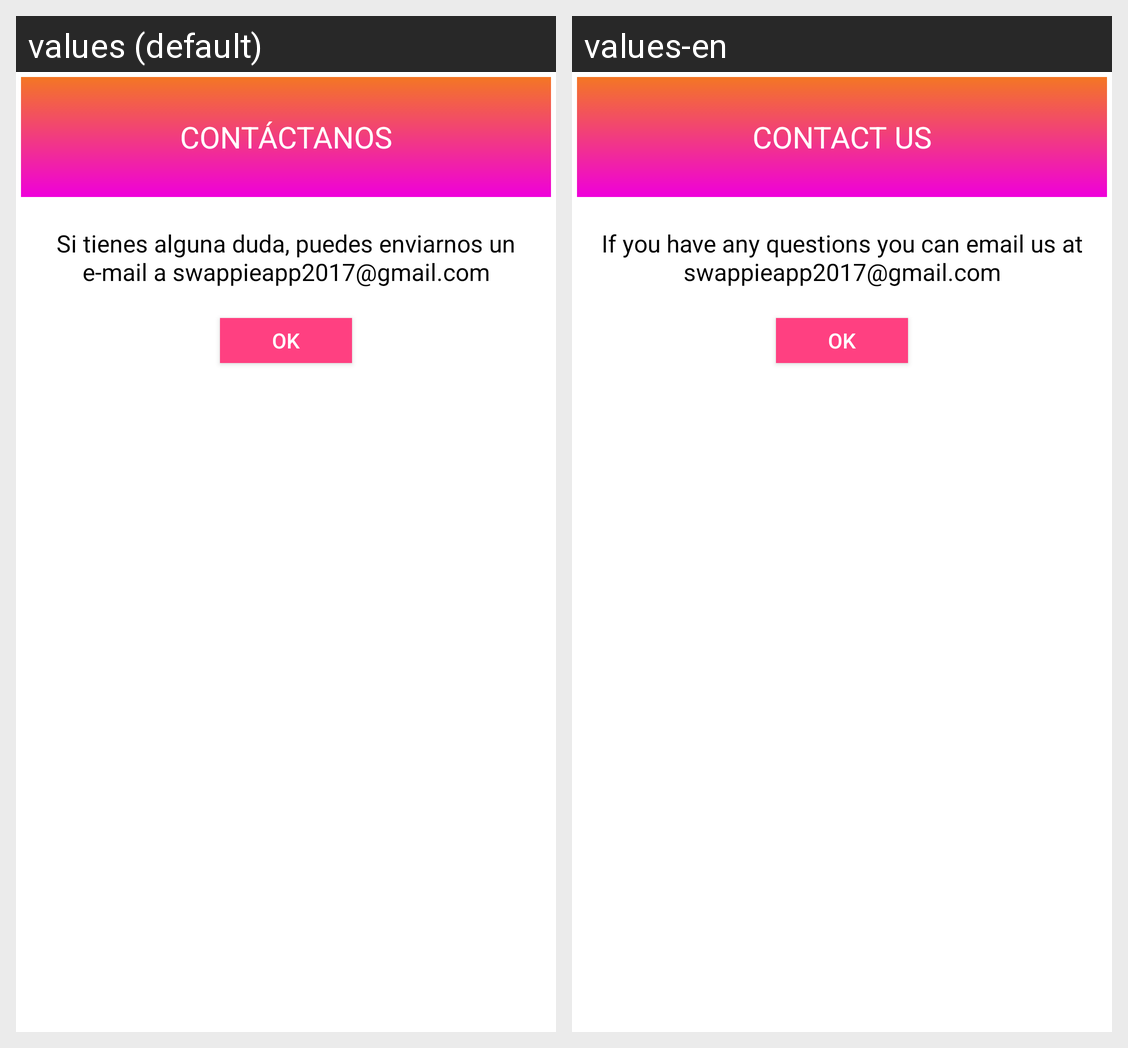

Here is an Android app screen in its default locale and in the app's own translations. Write out the translated-string differences for the strings that appear on this screen.
Android screen res/layout/popup.xml rendered under 2 locales, left to right: values (default), values-en. Device: Nexus 5 (rendered at 1080×1920; each locale shown at half size, 540×960, under a caption strip naming it); theme AppTheme.
Strings drawn on this screen, with the default value and each locale's value (text and hints the layout hard-codes, and strings that could not be matched under every locale, appear in the picture but are not listed):

popup
  values: Si tienes alguna duda, puedes enviarnos un e-mail a swappieapp2017@gmail.com
  values-en: If you have any questions you can email us at swappieapp2017@gmail.com

contact_us
  values: CONTÁCTANOS
  values-en: CONTACT US
